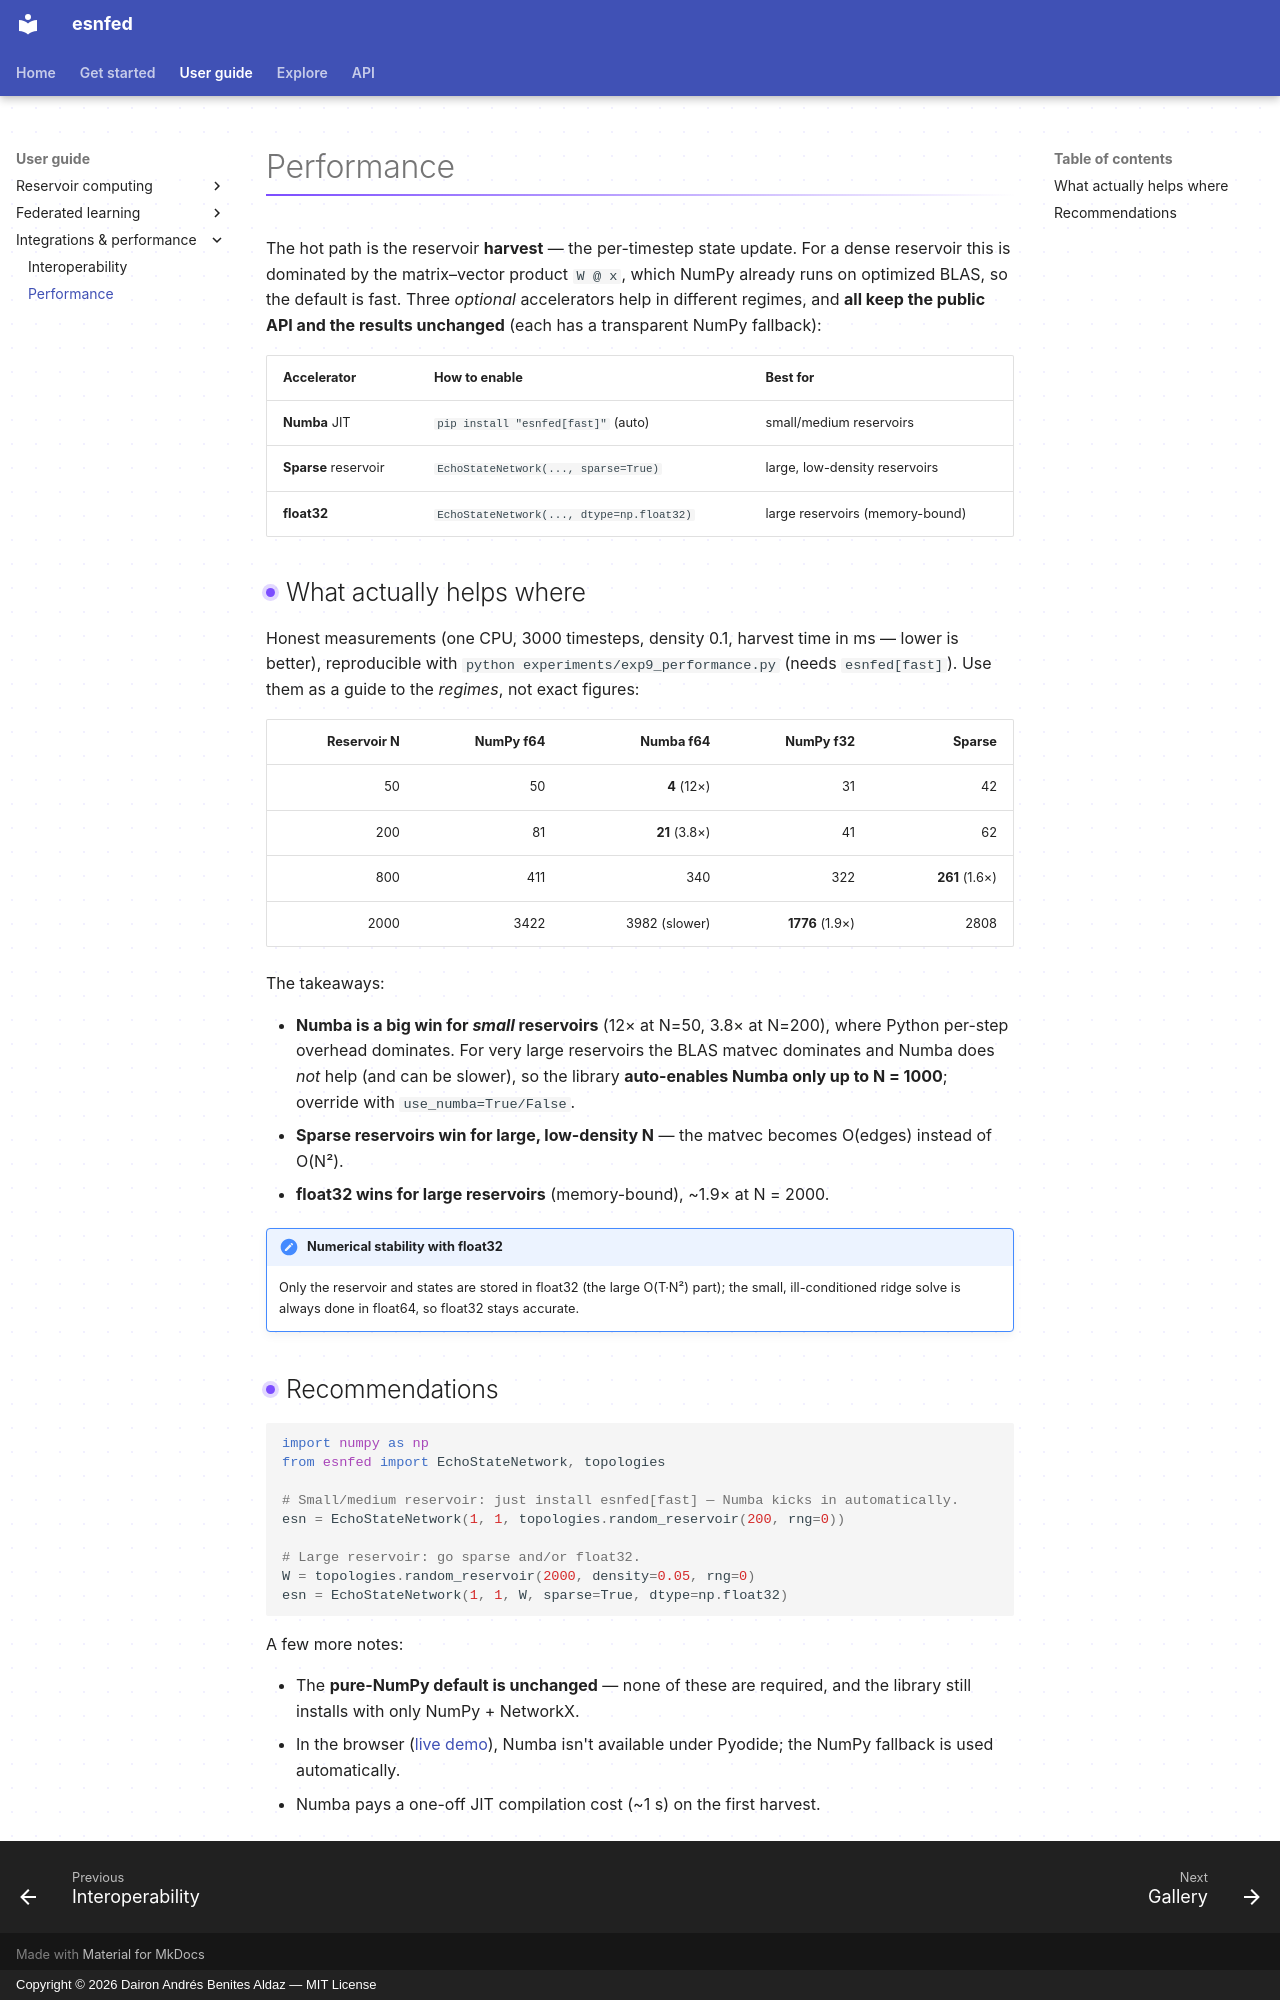

repository: daibeal/esnfed · page: performance/index.html · generator: mkdocs · copyright: Copyright © 2026 Dairon Andrés Benites Aldaz — MIT License

# Performance

The hot path is the reservoir **harvest** — the per-timestep state update. For a
dense reservoir this is dominated by the matrix–vector product `W @ x`, which
NumPy already runs on optimized BLAS, so the default is fast. Three *optional*
accelerators help in different regimes, and **all keep the public API and the
results unchanged** (each has a transparent NumPy fallback):

| Accelerator | How to enable | Best for |
|-------------|---------------|----------|
| **Numba** JIT | `pip install "esnfed[fast]"` (auto) | small/medium reservoirs |
| **Sparse** reservoir | `EchoStateNetwork(..., sparse=True)` | large, low-density reservoirs |
| **float32** | `EchoStateNetwork(..., dtype=np.float32)` | large reservoirs (memory-bound) |

## What actually helps where

Honest measurements (one CPU, 3000 timesteps, density 0.1, harvest time in ms —
lower is better), reproducible with `python experiments/exp9_performance.py`
(needs `esnfed[fast]`). Use them as a guide to the *regimes*, not exact figures:

| Reservoir N | NumPy f64 | Numba f64 | NumPy f32 | Sparse |
|------------:|----------:|----------:|----------:|-------:|
| 50   | 50  | **4**  (12×) | 31 | 42 |
| 200  | 81  | **21** (3.8×) | 41 | 62 |
| 800  | 411 | 340 | 322 | **261** (1.6×) |
| 2000 | 3422 | 3982 (slower) | **1776** (1.9×) | 2808 |

The takeaways:

- **Numba is a big win for *small* reservoirs** (12× at N=50, 3.8× at N=200),
  where Python per-step overhead dominates. For very large reservoirs the BLAS
  matvec dominates and Numba does *not* help (and can be slower), so the library
  **auto-enables Numba only up to N = 1000**; override with `use_numba=True/False`.
- **Sparse reservoirs win for large, low-density N** — the matvec becomes
  O(edges) instead of O(N²).
- **float32 wins for large reservoirs** (memory-bound), ~1.9× at N = 2000.

!!! note "Numerical stability with float32"
    Only the reservoir and states are stored in float32 (the large O(T·N²) part);
    the small, ill-conditioned ridge solve is always done in float64, so float32
    stays accurate.

## Recommendations

```python
import numpy as np
from esnfed import EchoStateNetwork, topologies

# Small/medium reservoir: just install esnfed[fast] — Numba kicks in automatically.
esn = EchoStateNetwork(1, 1, topologies.random_reservoir(200, rng=0))

# Large reservoir: go sparse and/or float32.
W = topologies.random_reservoir(2000, density=0.05, rng=0)
esn = EchoStateNetwork(1, 1, W, sparse=True, dtype=np.float32)
```

A few more notes:

- The **pure-NumPy default is unchanged** — none of these are required, and the
  library still installs with only NumPy + NetworkX.
- In the browser ([live demo](https://daibeal.github.io/esnfed/live/lab/index.html?path=quickstart.ipynb)),
  Numba isn't available under Pyodide; the NumPy fallback is used automatically.
- Numba pays a one-off JIT compilation cost (~1 s) on the first harvest.
